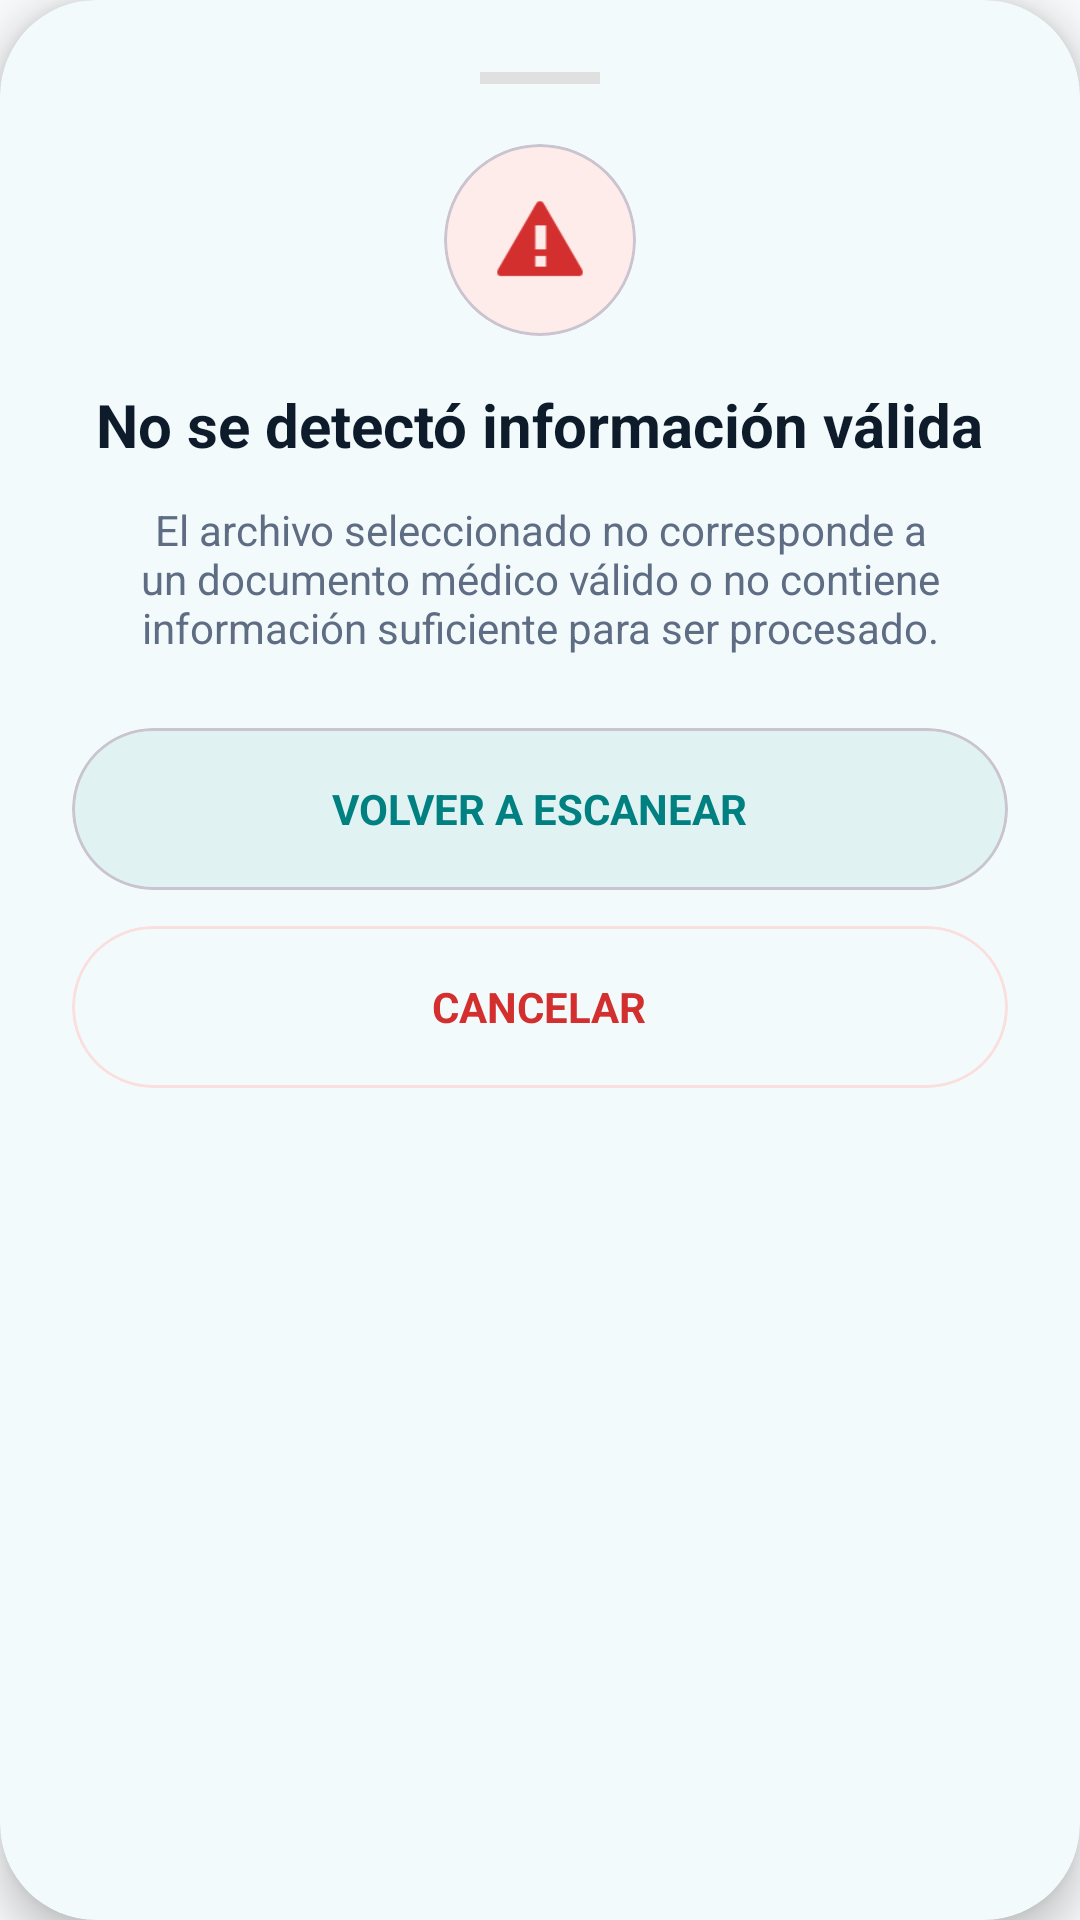

Write the Android layout XML for this screen, with the resource values it uses.
<!-- AndroidManifest.xml: application theme Theme.MEDLY_PROYECTO -->
<!-- res/layout/layout_dialog_validation_error.xml -->
<?xml version="1.0" encoding="utf-8"?>
<com.google.android.material.card.MaterialCardView xmlns:android="http://schemas.android.com/apk/res/android"
    xmlns:app="http://schemas.android.com/apk/res-auto"
    android:layout_width="match_parent"
    android:layout_height="wrap_content"
    app:cardCornerRadius="32dp"
    app:cardElevation="8dp"
    app:strokeWidth="0dp">

    <LinearLayout
        android:layout_width="match_parent"
        android:layout_height="wrap_content"
        android:orientation="vertical"
        android:padding="24dp"
        android:gravity="center_horizontal">

        
        <View
            android:layout_width="40dp"
            android:layout_height="4dp"
            android:background="#E0E0E0"
            android:layout_marginBottom="20dp"/>

        
        <com.google.android.material.card.MaterialCardView
            android:layout_width="64dp"
            android:layout_height="64dp"
            app:cardCornerRadius="32dp"
            app:cardBackgroundColor="#FDECEA"
            app:cardElevation="0dp"
            android:layout_marginBottom="16dp">
            <ImageView
                android:layout_width="32dp"
                android:layout_height="32dp"
                android:layout_gravity="center"
                android:src="@android:drawable/stat_notify_error"
                app:tint="#D32F2F" />
        </com.google.android.material.card.MaterialCardView>

        <TextView
            android:id="@+id/tvErrorTitle"
            android:layout_width="wrap_content"
            android:layout_height="wrap_content"
            android:text="No se detectó información válida"
            android:textColor="#0D1B2A"
            android:textSize="20sp"
            android:textStyle="bold"
            android:textAlignment="center"
            android:layout_marginBottom="12dp"/>

        <TextView
            android:id="@+id/tvErrorMessage"
            android:layout_width="wrap_content"
            android:layout_height="wrap_content"
            android:text="El archivo seleccionado no corresponde a un documento médico válido o no contiene información suficiente para ser procesado."
            android:textColor="#5E6C84"
            android:textSize="14sp"
            android:textAlignment="center"
            android:layout_marginBottom="24dp"/>

        
        <com.google.android.material.card.MaterialCardView
            android:id="@+id/btnRescan"
            android:layout_width="match_parent"
            android:layout_height="54dp"
            android:layout_marginBottom="12dp"
            app:cardCornerRadius="27dp"
            app:cardElevation="0dp"
            app:cardBackgroundColor="#E0F2F1"
            android:clickable="true"
            android:focusable="true"
            android:foreground="?attr/selectableItemBackground">
            <TextView
                android:layout_width="wrap_content"
                android:layout_height="wrap_content"
                android:layout_gravity="center"
                android:text="VOLVER A ESCANEAR"
                android:textColor="#008080"
                android:textSize="14sp"
                android:textStyle="bold"/>
        </com.google.android.material.card.MaterialCardView>

        
        <com.google.android.material.card.MaterialCardView
            android:id="@+id/btnCancelError"
            android:layout_width="match_parent"
            android:layout_height="54dp"
            app:cardCornerRadius="27dp"
            app:cardElevation="0dp"
            app:strokeWidth="1dp"
            app:strokeColor="#FBDEDE"
            app:cardBackgroundColor="@color/white"
            android:clickable="true"
            android:focusable="true"
            android:foreground="?attr/selectableItemBackground">
            <TextView
                android:layout_width="wrap_content"
                android:layout_height="wrap_content"
                android:layout_gravity="center"
                android:text="CANCELAR"
                android:textColor="#D32F2F"
                android:textSize="14sp"
                android:textStyle="bold"/>
        </com.google.android.material.card.MaterialCardView>

    </LinearLayout>
</com.google.android.material.card.MaterialCardView>
<!-- resources referenced by this layout -->
<resources>
  <color name="white">#FFFFFFFF</color>
  <style name="Theme.MEDLY_PROYECTO" parent="Base.Theme.MEDLY_PROYECTO" />
  <style name="Base.Theme.MEDLY_PROYECTO" parent="Theme.Material3.DayNight.NoActionBar">
          
          <item name="colorPrimary">@color/Celeste</item>
          <item name="colorOnPrimary">@color/white</item>
          <item name="colorSurface">@color/white</item>
          <item name="android:windowBackground">#F8F9FA</item>
  
          
          <item name="colorSecondaryContainer">@android:color/transparent</item>
          <item name="colorOnSecondaryContainer">@color/Celeste</item>
  
          
          <item name="colorControlHighlight">#15000000</item>
      </style>
  <color name="Celeste">#93D6E0</color>
</resources>
